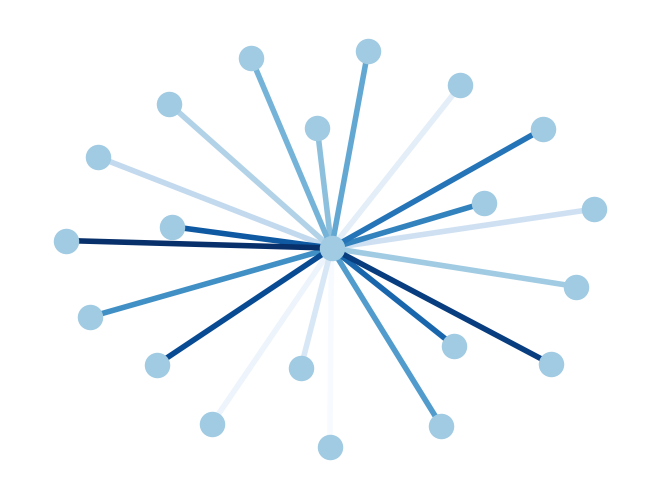

Python code for this plot:
import matplotlib.pyplot as plt 
import networkx as nx 

G = nx.star_graph(20)
pos = nx.spring_layout(G)
colors = range(20)
nx.draw(G, pos, node_color='#A0CBE2', edge_color=colors, width=4, edge_cmap=plt.cm.Blues, with_labels=False)
plt.show()
